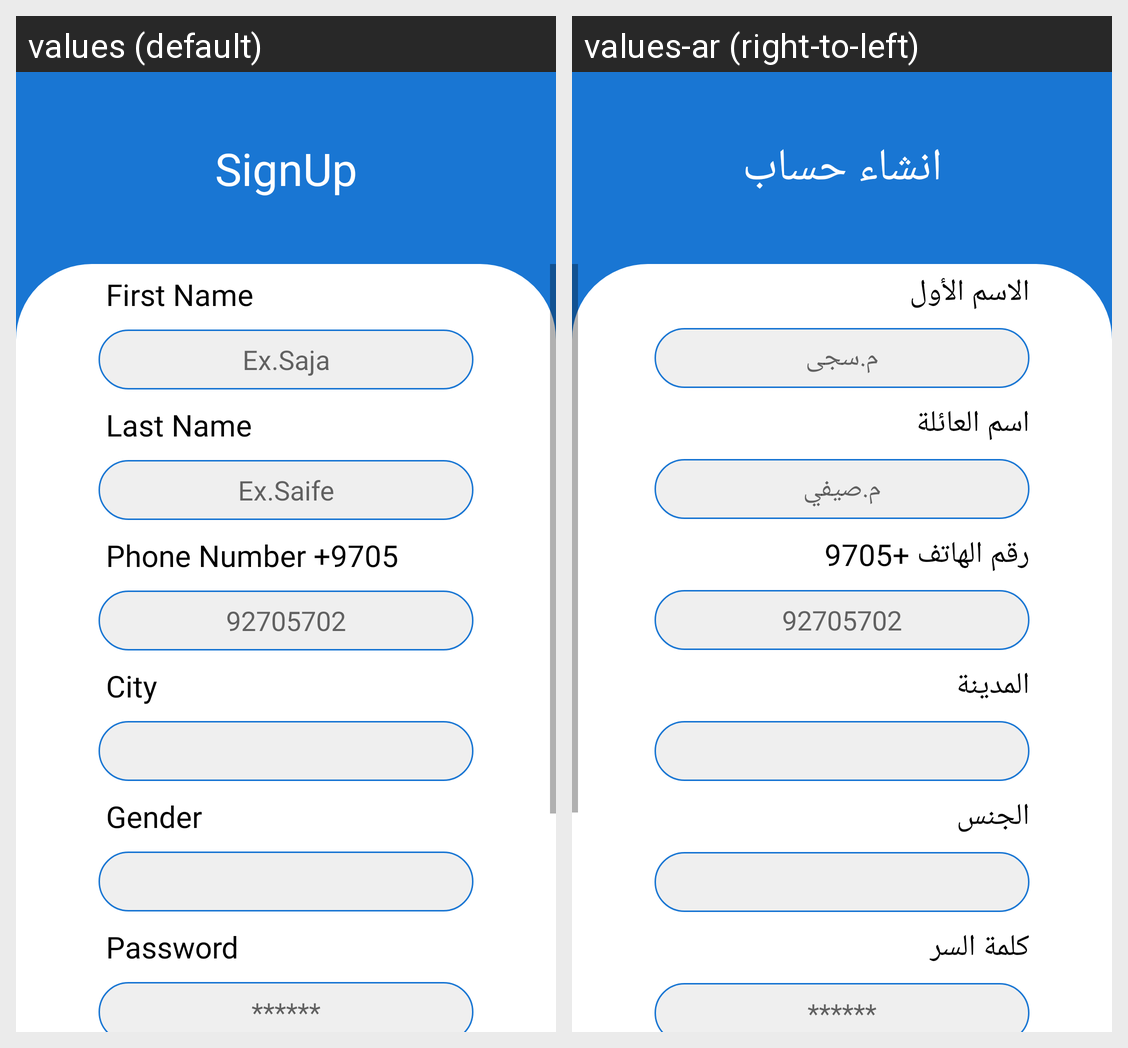

This grid shows one Android layout under two languages. Give, for every string resource on the screen, its name, the default text and each shown locale's text.
Android screen res/layout/activity_sign_up2.xml rendered under 2 locales, left to right: values (default), values-ar (right-to-left). Device: Nexus 5 (rendered at 1080×1920; each locale shown at half size, 540×960, under a caption strip naming it); theme AppTheme.
Strings drawn on this screen, with the default value and each locale's value (text and hints the layout hard-codes, and strings that could not be matched under every locale, appear in the picture but are not listed):

SignUpActivity1_SignUp
  values: SignUp
  values-ar: انشاء حساب

SignUpActivity2_FirstName
  values: First Name
  values-ar: الاسم الأول

SignUpActivity2_FirstNamehint
  values: Ex.Saja
  values-ar: م.سجى

SignUpActivity2_LastName
  values: Last Name
  values-ar: اسم العائلة

SignUpActivity2_LastNamehint
  values: Ex.Saife
  values-ar: م.صيفي

SignUpActivity2_Phone
  values: Phone Number +9705
  values-ar: رقم الهاتف +9705

SignUpActivity2_PhoneNumberHint
  values: 92705702
  values-ar: 92705702

SignUpActivity2_City
  values: City
  values-ar: المدينة

SignUpActivity2_Gender
  values: Gender
  values-ar: الجنس

LogInActivity_Password
  values: Password
  values-ar: كلمة السر
